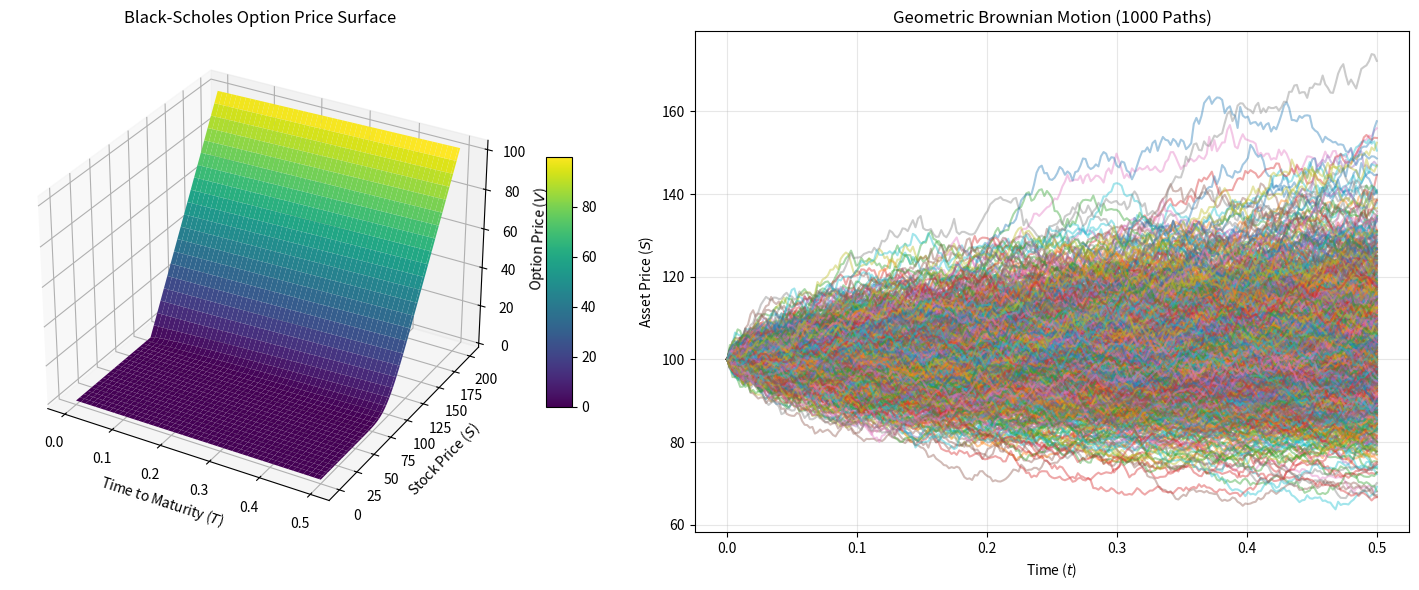

Python code for this plot:
import numpy as np
import matplotlib.pyplot as plt
from scipy.stats import norm

class EuropeanOptionModel:
    """Class to price European options and compute Greeks using numerical and analytical methods."""
    
    def __init__(self, s0: float, k: float, t: float, r: float, sigma: float):
        self.s0 = s0
        self.k = k
        self.t = t
        self.r = r
        self.sigma = sigma

    def _calculate_d1_d2(self) -> tuple[float, float]:
        """Helper method to calculate d1 and d2 components for Black-Scholes."""
        d1 = (np.log(self.s0 / self.k) + (self.r + 0.5 * self.sigma**2) * self.t) / (self.sigma * np.sqrt(self.t))
        d2 = d1 - self.sigma * np.sqrt(self.t)
        return d1, d2

    def black_scholes_analytical(self) -> float:
        """Calculates the exact closed-form Black-Scholes price for a Call option."""
        d1, d2 = self._calculate_d1_d2()
        return self.s0 * norm.cdf(d1) - self.k * np.exp(-self.r * self.t) * norm.cdf(d2)

    def calculate_greeks(self) -> dict[str, float]:
        """Calculates first and second-order Call option analytical Greeks."""
        d1, d2 = self._calculate_d1_d2()
        sqrt_t = np.sqrt(self.t)
        
        delta = norm.cdf(d1)
        gamma = norm.pdf(d1) / (self.s0 * self.sigma * sqrt_t)
        vega = (self.s0 * norm.pdf(d1) * sqrt_t) / 100
        theta = (- (self.s0 * norm.pdf(d1) * self.sigma) / (2 * sqrt_t) - self.r * self.k * np.exp(-self.r * self.t) * norm.cdf(d2)) / 365
        rho = (self.k * self.t * np.exp(-self.r * self.t) * norm.cdf(d2)) / 100
        
        return {'delta': delta, 'gamma': gamma, 'vega': vega, 'theta': theta, 'rho': rho}

    def black_scholes_pde(self, s_max: float, nx: int) -> tuple[np.ndarray, np.ndarray, np.ndarray]:
        """Solves Black-Scholes PDE using an explicitly stabilized finite difference scheme."""
        dt_max = 1.0 / (self.sigma**2 * nx**2 + self.r)
        dt = 0.9 * dt_max  
        nt = int(self.t / dt) + 1
        dt = self.t / nt   
        
        s_values = np.linspace(0, s_max, nx + 1)
        t_values = np.linspace(0, self.t, nt + 1)
        V = np.zeros((nt + 1, nx + 1))
        
        V[0, :] = np.maximum(s_values - self.k, 0)
        
        i = np.arange(1, nx)
        a = 0.5 * dt * (self.sigma**2 * i**2 - self.r * i)
        b = 1 - dt * (self.sigma**2 * i**2 + self.r)
        c = 0.5 * dt * (self.sigma**2 * i**2 + self.r * i)

        for n in range(nt):
            V[n + 1, 1:nx] = a * V[n, 0:nx-1] + b * V[n, 1:nx] + c * V[n, 2:nx+1]
            V[n + 1, 0] = 0.0  
            V[n + 1, nx] = s_max - self.k * np.exp(-self.r * t_values[n + 1]) 

        return t_values, s_values, V

    def monte_carlo(self, m: int, n_paths: int) -> tuple[np.ndarray, float, float]:
        """Simulates asset paths using Geometric Brownian Motion."""
        dt = self.t / m
        Z = np.random.standard_normal((m, n_paths))
        S = np.zeros((m + 1, n_paths))
        
        drift = (self.r - 0.5 * self.sigma**2) * dt
        diffusion = self.sigma * np.sqrt(dt) * Z
        S[0, :] = self.s0
        S[1:] = self.s0 * np.exp(np.cumsum(drift + diffusion, axis=0))
        
        st = S[-1, :]
        h = np.maximum(st - self.k, 0)
        
        option_value = np.exp(-self.r * self.t) * np.mean(h)
        std_dev_payoff = np.std(h, ddof=1)
        standard_error = (np.exp(-self.r * self.t) * std_dev_payoff) / np.sqrt(n_paths)
        
        return S, option_value, standard_error

def main():
    s0, k, t, r, sigma = 100.0, 100.0, 0.5, 0.05, 0.2
    model = EuropeanOptionModel(s0=s0, k=k, t=t, r=r, sigma=sigma)
    
    # 1. Analytical Evaluation & Greeks
    bs_analytical_price = model.black_scholes_analytical()
    greeks = model.calculate_greeks()

    # 2. PDE Numerical Evaluation
    s_max, nx = 200.0, 200
    t_vals, s_vals, V = model.black_scholes_pde(s_max=s_max, nx=nx)
    T, S_mesh = np.meshgrid(t_vals, s_vals)

    # Find the index closest to S0 in our numerical pricing array
    s0_idx = np.argmin(np.abs(s_vals - s0))
    bs_numerical_price = V[-1, s0_idx]

    # 3. Monte Carlo Simulation
    m, n_paths = 252, 1000
    S_paths, mc_val, std_err = model.monte_carlo(m=m, n_paths=n_paths)
    time_grid = np.linspace(0, t, m + 1)

    # Terminal Outputs
    print(f"Black-Scholes Analytical Option Price:  {bs_analytical_price:.4f}")
    print(f"Black-Scholes Numerical Option Price:   {bs_numerical_price:.4f}")
    print(f"Monte Carlo Option Price:        {mc_val:.4f} ± {std_err:.4f}")
    print("\n--- Analytical Option Greeks ---")
    for greek, val in greeks.items():
        print(f"{greek.capitalize():<6}: {val:.4f}")

    # Plotting code remains identical
    fig = plt.figure(figsize=(15, 6))
    ax1 = fig.add_subplot(121, projection='3d')
    surf = ax1.plot_surface(T, S_mesh, V.T, cmap='viridis', edgecolor='none')
    ax1.set_title('Black-Scholes Option Price Surface')
    ax1.set_xlabel('Time to Maturity ($T$)')
    ax1.set_ylabel('Stock Price ($S$)')
    ax1.set_zlabel('Option Price ($V$)')
    fig.colorbar(surf, ax=ax1, shrink=0.5, aspect=10)

    ax2 = fig.add_subplot(122)
    ax2.plot(time_grid, S_paths, alpha=0.4)
    ax2.set_title(f'Geometric Brownian Motion ({n_paths} Paths)')
    ax2.set_xlabel('Time ($t$)')
    ax2.set_ylabel('Asset Price ($S$)')
    ax2.grid(True, alpha=0.3)

    plt.tight_layout()
    plt.show()

if __name__ == '__main__':
    main()
